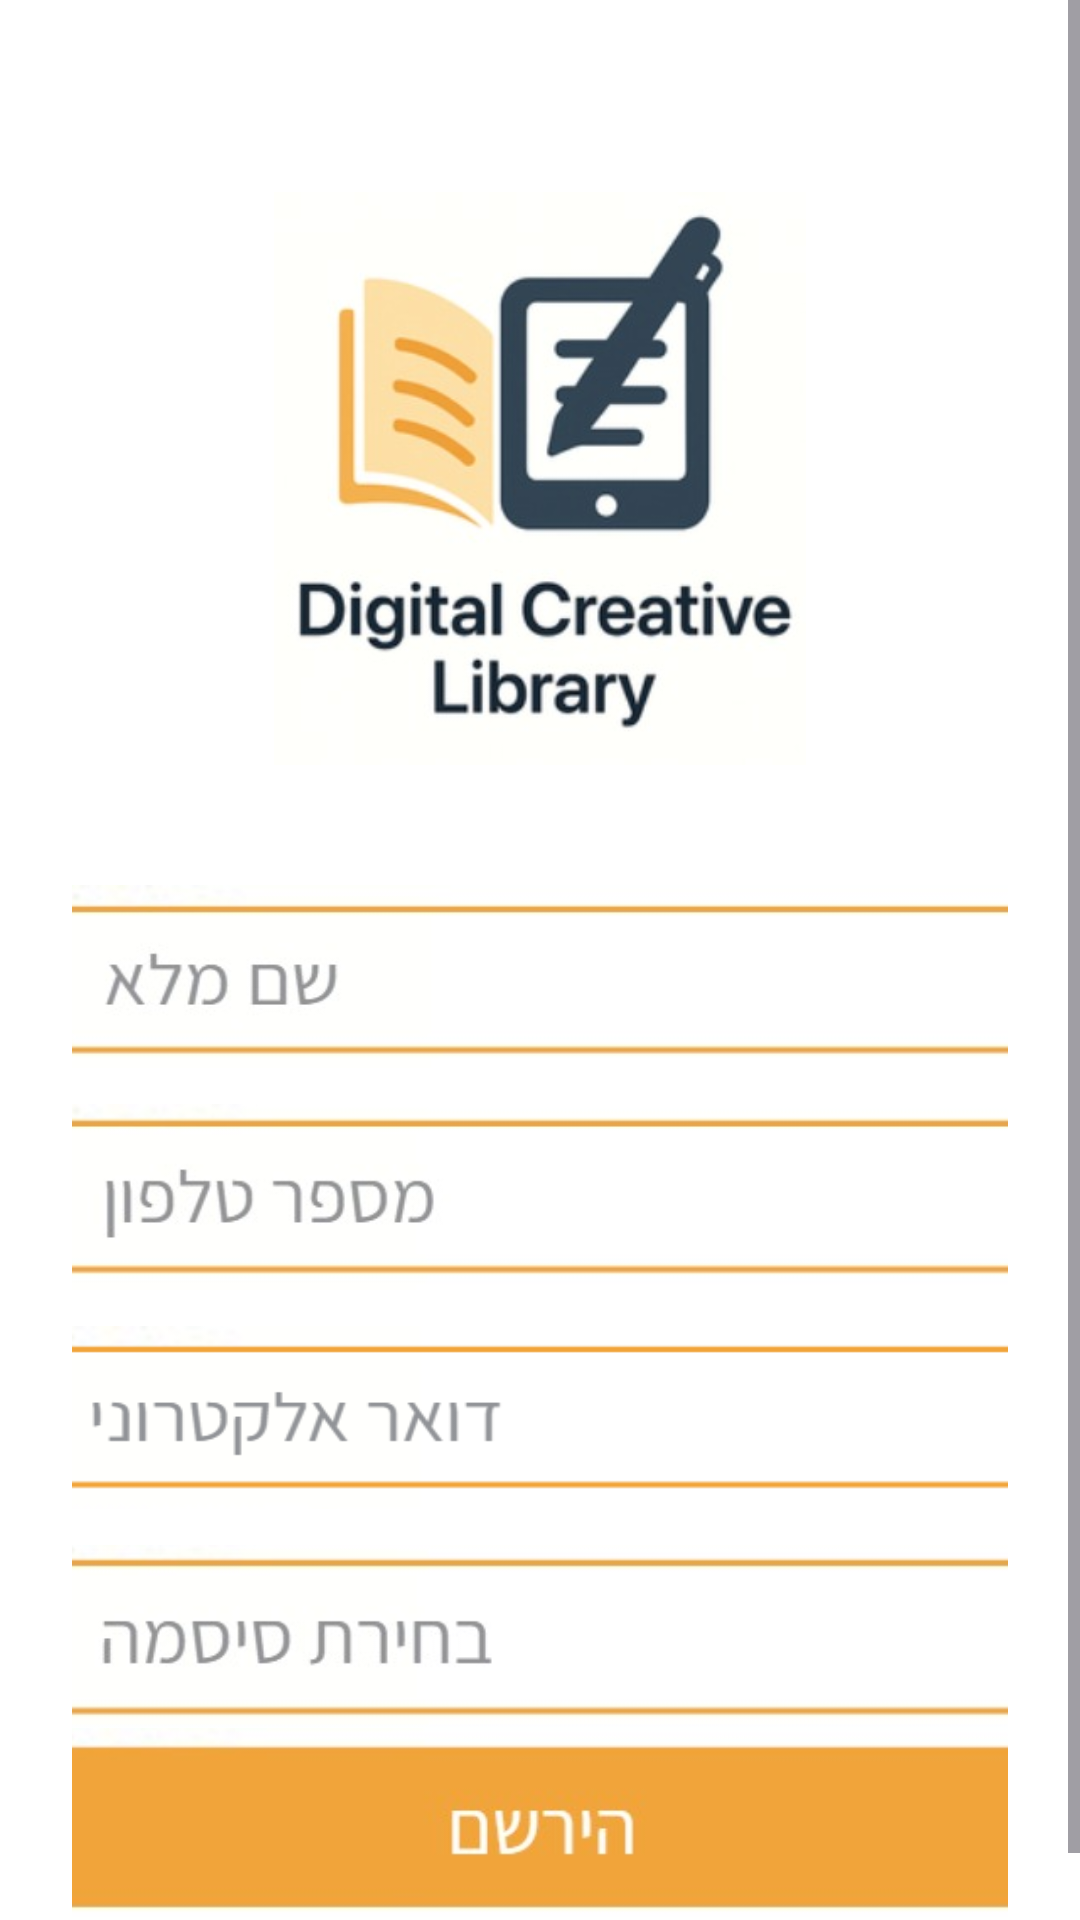

Android layout source for this screen:
<!-- AndroidManifest.xml: application theme Theme.DigitalCreatineLibrary -->
<!-- res/layout/activity_singup_page.xml -->
<?xml version="1.0" encoding="utf-8"?>
<ScrollView xmlns:android="http://schemas.android.com/apk/res/android"
    android:layout_width="match_parent"
    android:layout_height="match_parent"
    android:background="#FFFFFF">

    <LinearLayout
        android:layout_width="match_parent"
        android:layout_height="wrap_content"
        android:orientation="vertical"
        android:gravity="center_horizontal"
        android:padding="24dp">

        

        
        <ImageView
            android:id="@+id/logoImage"
            android:layout_width="194dp"
            android:layout_height="191dp"
            android:layout_marginTop="40dp"
            android:contentDescription="App Logo"
            android:src="@drawable/Login_logo" />

        <EditText
            android:id="@+id/fullNameEditText"
            android:layout_width="353dp"
            android:layout_height="61dp"
            android:layout_marginTop="40dp"
            android:background="@drawable/singup_fullname"
            android:inputType="textPersonName"
            android:padding="12dp"
            android:textAlignment="center" />

        
        <EditText
            android:id="@+id/phoneEditText"
            android:layout_width="343dp"
            android:layout_height="62dp"
            android:layout_marginTop="12dp"
            android:background="@drawable/singup_phonenamber"
            android:inputType="phone"
            android:padding="12dp"
            android:textAlignment="center" />

        
        <EditText
            android:id="@+id/emailEditText"
            android:layout_width="348dp"
            android:layout_height="61dp"
            android:layout_marginTop="12dp"
            android:background="@drawable/singup_email"
            android:inputType="textEmailAddress"
            android:padding="12dp"
            android:textAlignment="center" />

        
        <EditText
            android:id="@+id/passwordEditText"
            android:layout_width="347dp"
            android:layout_height="61dp"
            android:layout_marginTop="12dp"
            android:background="@drawable/singup_password"
            android:inputType="textPassword"
            android:padding="12dp"
            android:textAlignment="center" />

        
        <ImageButton
            android:id="@+id/signupButton"

            android:layout_width="353dp"
            android:layout_height="63dp"
            android:layout_marginTop="0dp"
            android:background="@null"
            android:contentDescription="Sign Up Button"
            android:scaleType="fitCenter"
            android:src="@drawable/singup_singup" />

    </LinearLayout>
</ScrollView>
<!-- resources referenced by this layout -->
<resources>
  <!-- drawable Login_logo: jpg bitmap (drawable, 18983 bytes) -->
  <!-- drawable singup_email: png bitmap (drawable, 7114 bytes) -->
  <!-- drawable singup_fullname: jpg bitmap (drawable, 6049 bytes) -->
  <!-- drawable singup_password: jpg bitmap (drawable, 7024 bytes) -->
  <!-- drawable singup_phonenamber: jpg bitmap (drawable, 6665 bytes) -->
  <!-- drawable singup_singup: jpg bitmap (drawable, 5496 bytes) -->
  <style name="Theme.DigitalCreatineLibrary" parent="Base.Theme.DigitalCreatineLibrary" />
  <style name="Base.Theme.DigitalCreatineLibrary" parent="Theme.Material3.DayNight.NoActionBar">
          
          
      </style>
</resources>
